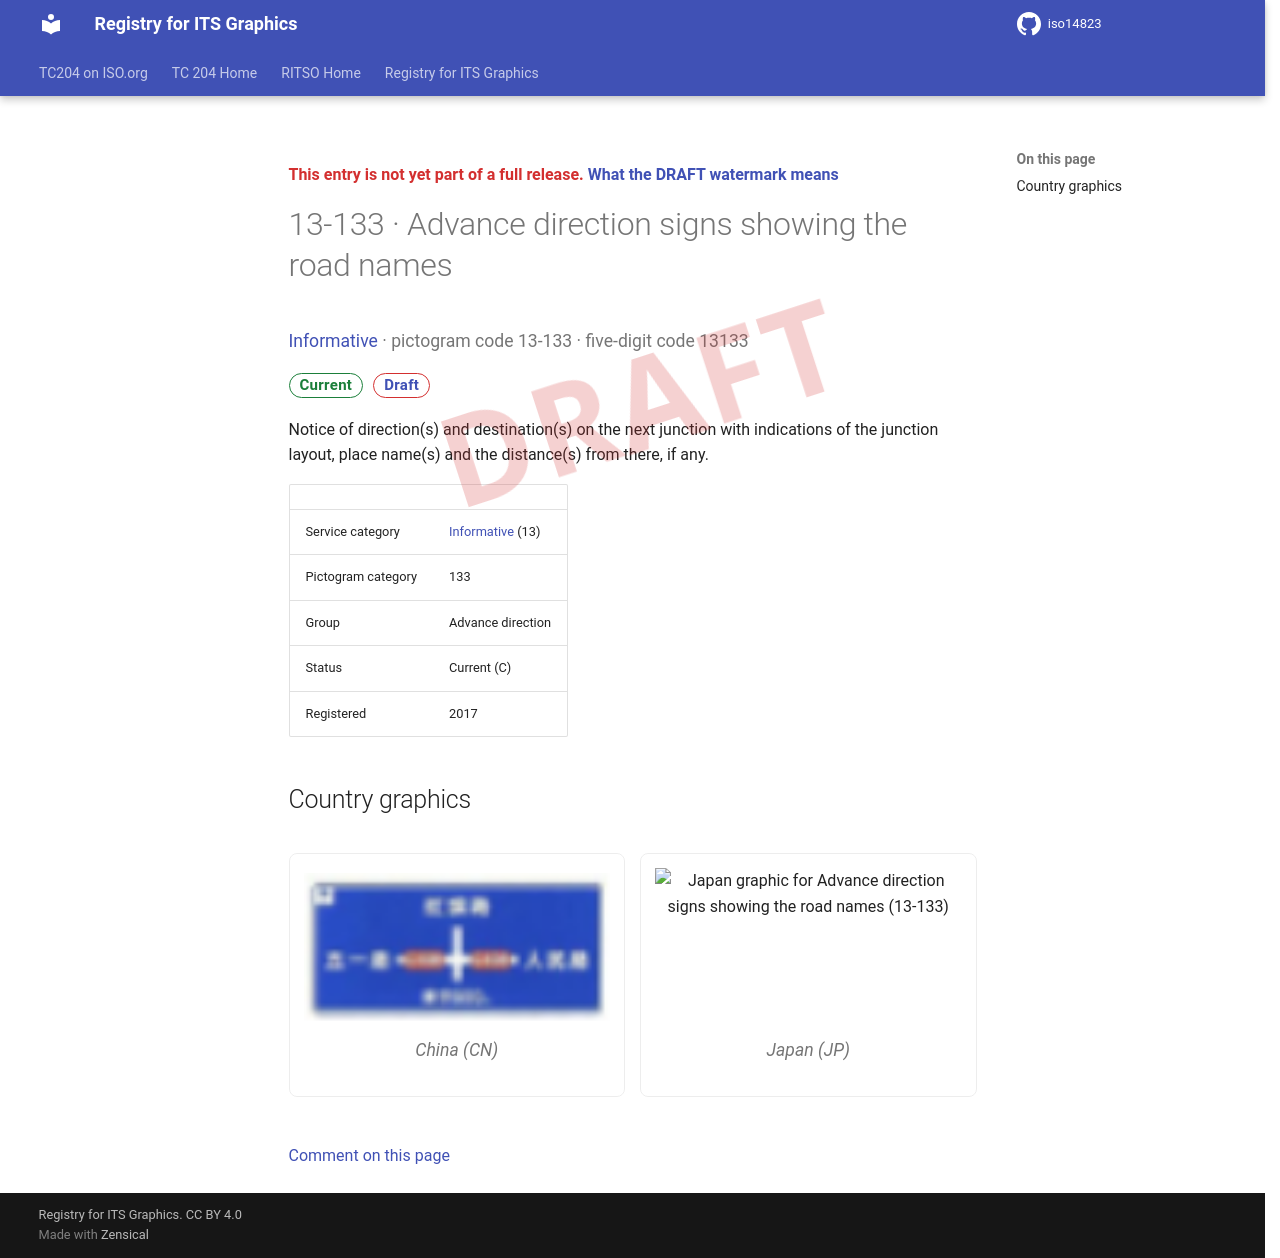

repository: k-vaughn/iso14823 · page: v0.1.0-alpha.1/signs/13-133/index.html · generator: mkdocs

<div class="draft4-watermark" aria-hidden="true"></div>

<p class="draft-note">This entry is not yet part of a full release. <a href="../#draft-watermark">What the DRAFT watermark means</a></p>

# 13-133 · Advance direction signs showing the road names

<p class="sign-kicker"><a href="../categories/13/">Informative</a> · pictogram code 13-133 · five-digit code 13133</p>
<p class="sign-chips"><span class="chip chip-current">Current</span> <a class="chip chip-draft" href="../#draft-watermark">Draft</a></p>
<p>Notice of direction(s) and destination(s) on the next junction with indications of the junction layout, place name(s) and the distance(s) from there, if any.</p>
| | |
| --- | --- |
| Service category | <a href="../categories/13/">Informative</a> (13) |
| Pictogram category | 133 |
| Group | Advance direction |
| Status | Current (C) |
| Registered | 2017 |

## Country graphics

<div class="sign-grid">
<figure class="sign-card">
<img src="../graphics/cn/13-133.png" alt="China graphic for Advance direction signs showing the road names (13-133)" loading="lazy">

<figcaption>China (CN)</figcaption>
</figure>
<figure class="sign-card">
<img src="../graphics/jp/13-133.png" alt="Japan graphic for Advance direction signs showing the road names (13-133)" loading="lazy">

<figcaption>Japan (JP)</figcaption>
</figure>
</div>

[Comment on this page](https://github.com/k-vaughn/iso14823/issues/new?template=page-feedback.yml&title=%5BPage+feedback%5D+13-133+%C2%B7+Advance+direction+signs+showing+the+road+names&page-title=13-133+%C2%B7+Advance+direction+signs+showing+the+road+names&page-path=signs%2F13-133.md)
